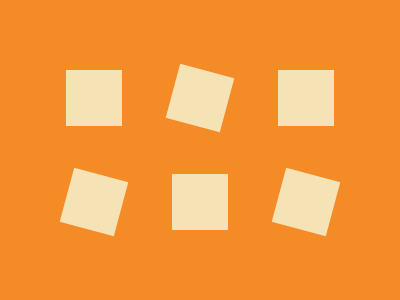

Recreate this image using only HTML and CSS.

<r></r>
<e></e>
<r></r>
<e></e>
<r></r>
<e></e>
<style>
  body {
    display: grid;
    background: #f48b26;
    grid: 56px 56px / repeat(3, 56px);
    place-content: center;
    gap: 48px 50px;
  }

  r,
  e {
    background: #f5e3b5;
  }

  e {
    rotate: 15deg;
  }
</style>
